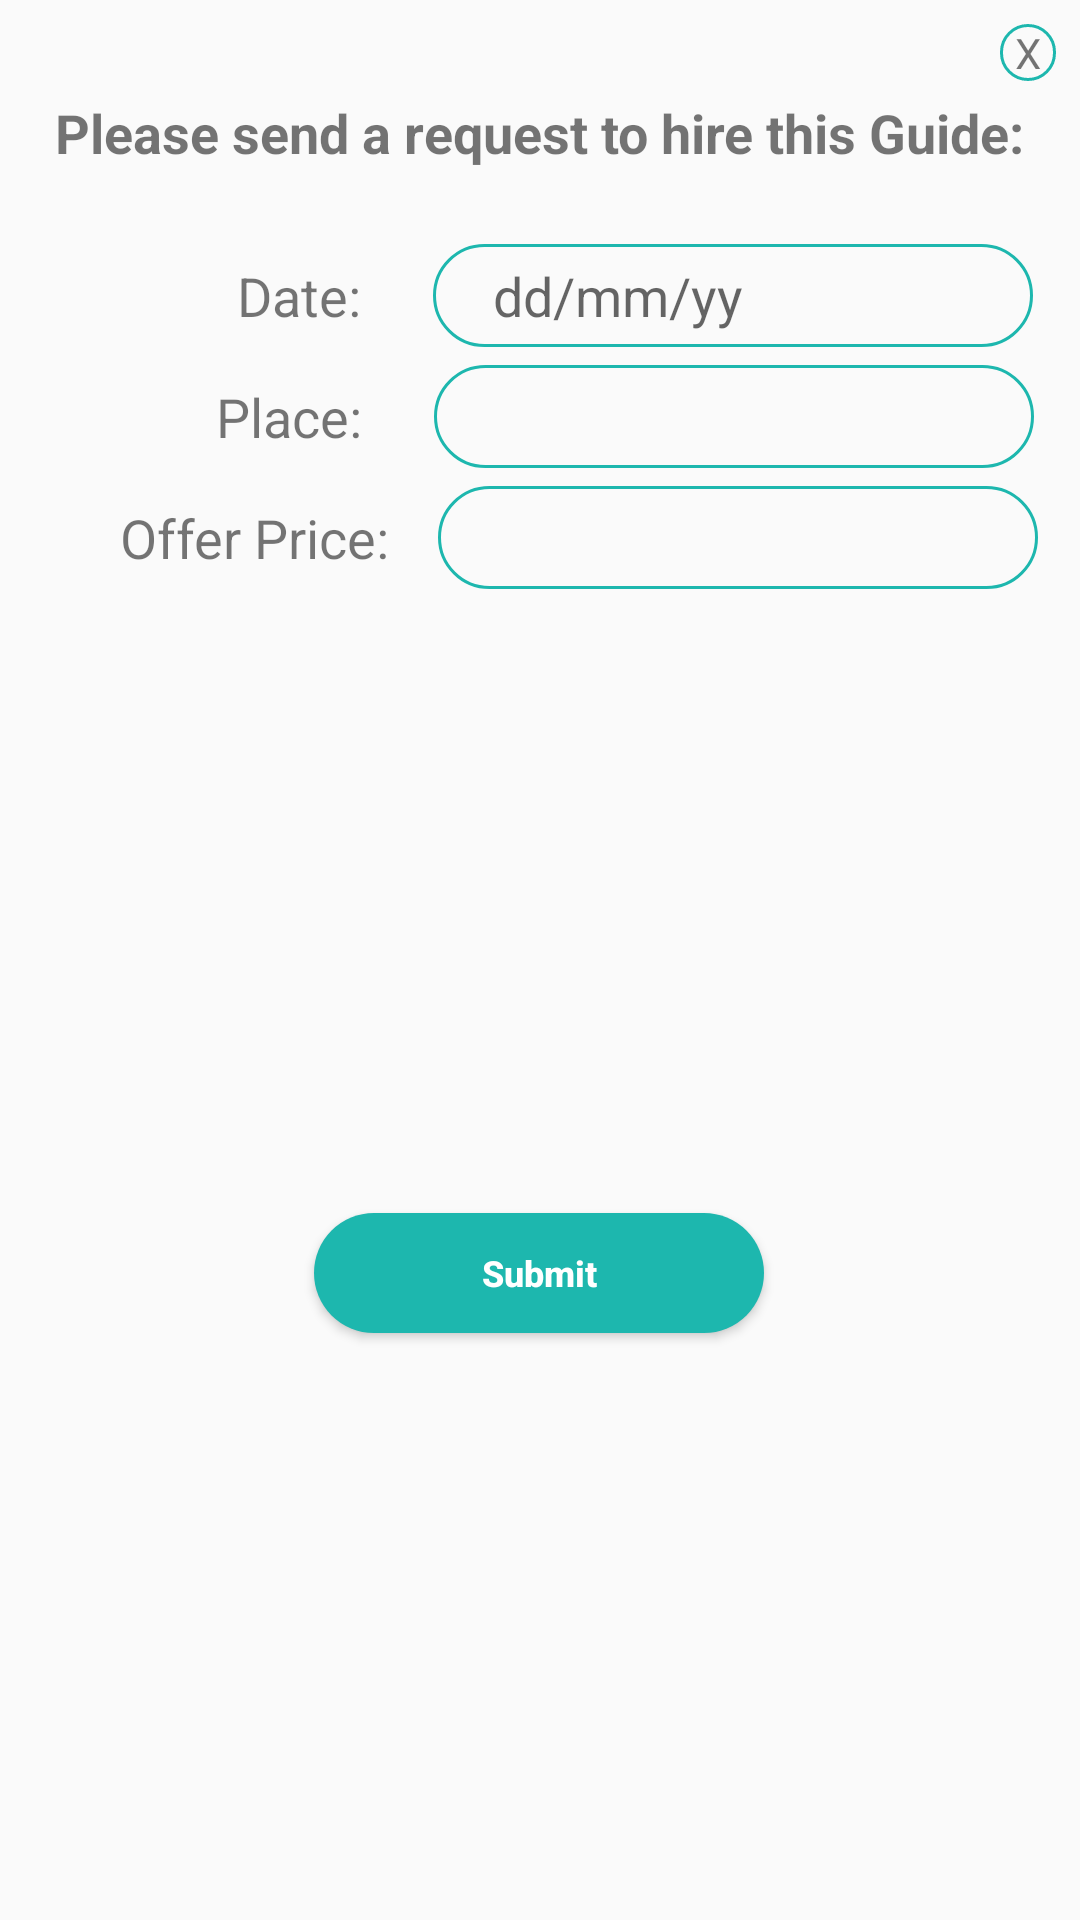

Produce the Android XML layout that renders to this screen, including the resource entries it uses.
<!-- AndroidManifest.xml: application theme AppTheme -->
<!-- res/layout/bidding.xml -->
<?xml version="1.0" encoding="utf-8"?>
<androidx.constraintlayout.widget.ConstraintLayout xmlns:android="http://schemas.android.com/apk/res/android"
    xmlns:app="http://schemas.android.com/apk/res-auto"
    xmlns:tools="http://schemas.android.com/tools"
    android:layout_width="match_parent"
    android:layout_height="wrap_content">

    <TextView
        android:id="@+id/textView91"
        android:layout_width="wrap_content"
        android:layout_height="wrap_content"
        android:layout_marginTop="32dp"
        android:text="Please send a request to hire this Guide:"
        android:textSize="18sp"
        android:textStyle="bold"
        app:layout_constraintEnd_toEndOf="parent"
        app:layout_constraintStart_toStartOf="parent"
        app:layout_constraintTop_toTopOf="parent" />

    <TextView
        android:id="@+id/textView92"
        android:layout_width="wrap_content"
        android:layout_height="wrap_content"
        android:layout_marginStart="72dp"
        android:layout_marginLeft="72dp"
        android:layout_marginTop="16dp"
        android:text="Place:"
        android:textSize="18sp"
        app:layout_constraintStart_toStartOf="parent"
        app:layout_constraintTop_toBottomOf="@+id/textView94" />

    <TextView
        android:id="@+id/textView94"
        android:layout_width="wrap_content"
        android:layout_height="wrap_content"
        android:layout_marginStart="79dp"
        android:layout_marginLeft="79dp"
        android:layout_marginTop="30dp"
        android:text="Date:"
        android:textSize="18sp"
        app:layout_constraintStart_toStartOf="parent"
        app:layout_constraintTop_toBottomOf="@+id/textView91" />

    <TextView
        android:id="@+id/textView93"
        android:layout_width="wrap_content"
        android:layout_height="wrap_content"
        android:layout_marginStart="40dp"
        android:layout_marginLeft="40dp"
        android:layout_marginTop="16dp"
        android:text="Offer Price:"
        android:textSize="18sp"
        app:layout_constraintStart_toStartOf="parent"
        app:layout_constraintTop_toBottomOf="@+id/textView92" />

    <EditText
        android:id="@+id/place"
        android:layout_width="200dp"
        android:layout_height="wrap_content"
        android:layout_marginStart="24dp"
        android:layout_marginLeft="24dp"
        android:background="@drawable/round_border"
        android:ems="10"
        android:inputType="text"
        android:paddingLeft="20dp"
        android:paddingTop="5dp"
        android:paddingRight="20dp"
        android:paddingBottom="5dp"
        app:layout_constraintBottom_toBottomOf="@+id/textView92"
        app:layout_constraintStart_toEndOf="@+id/textView92"
        app:layout_constraintTop_toTopOf="@+id/textView92" />

    <EditText
        android:id="@+id/date"
        android:layout_width="200dp"
        android:layout_height="wrap_content"
        android:layout_marginStart="24dp"
        android:layout_marginLeft="24dp"
        android:background="@drawable/round_border"
        android:ems="10"
        android:hint="dd/mm/yy"
        android:inputType="text"
        android:paddingLeft="20dp"
        android:paddingTop="5dp"
        android:paddingRight="20dp"
        android:paddingBottom="5dp"
        app:layout_constraintBottom_toBottomOf="@+id/textView94"
        app:layout_constraintStart_toEndOf="@+id/textView94"
        app:layout_constraintTop_toTopOf="@+id/textView94" />

    <EditText
        android:id="@+id/price"
        android:layout_width="200dp"
        android:layout_height="wrap_content"
        android:layout_marginStart="16dp"
        android:layout_marginLeft="16dp"
        android:background="@drawable/round_border"
        android:ems="10"
        android:inputType="text"
        android:paddingLeft="20dp"
        android:paddingTop="5dp"
        android:paddingRight="20dp"
        android:paddingBottom="5dp"
        app:layout_constraintBottom_toBottomOf="@+id/textView93"
        app:layout_constraintStart_toEndOf="@+id/textView93"
        app:layout_constraintTop_toTopOf="@+id/textView93" />

    <TextView
        android:id="@+id/close"
        android:layout_width="wrap_content"
        android:layout_height="wrap_content"
        android:layout_marginTop="8dp"
        android:layout_marginEnd="8dp"
        android:layout_marginRight="8dp"
        android:background="@drawable/round_border"
        android:paddingLeft="5dp"
        android:paddingRight="5dp"
        android:text="X"
        app:layout_constraintEnd_toEndOf="parent"
        app:layout_constraintTop_toTopOf="parent" />

    <Button
        android:id="@+id/submit"
        android:layout_width="150dp"
        android:layout_height="40dp"
        android:layout_marginTop="24dp"
        android:layout_marginBottom="12dp"
        android:background="@drawable/round_bg"
        android:padding="5dp"
        android:text="Submit"
        android:textAllCaps="false"
        android:textColor="#FFFFFF"
        android:textSize="12sp"
        android:textStyle="bold"
        app:layout_constraintBottom_toBottomOf="parent"
        app:layout_constraintEnd_toEndOf="parent"
        app:layout_constraintHorizontal_bias="0.498"
        app:layout_constraintStart_toStartOf="parent"
        app:layout_constraintTop_toBottomOf="@+id/price" />
</androidx.constraintlayout.widget.ConstraintLayout>
<!-- resources referenced by this layout -->
<resources>
  <!-- drawable round_bg (drawable) -->
  <?xml version="1.0" encoding="utf-8"?>
  <shape xmlns:android="http://schemas.android.com/apk/res/android">
  
      <solid android:color="@color/card_5"/>
      <corners android:radius="100dp"/>
  </shape>
  <!-- drawable round_border (drawable) -->
  <?xml version="1.0" encoding="utf-8"?>
  <shape android:shape="rectangle" xmlns:android="http://schemas.android.com/apk/res/android">
  
      <stroke android:color="@color/card_5"
          android:width="1dp"/>
      <corners android:radius="100dp"/>
  </shape>
  <style name="AppTheme" parent="Theme.AppCompat.Light.NoActionBar">
          
          <item name="colorPrimary">@color/colorPrimary</item>
          <item name="colorPrimaryDark">@color/colorPrimaryDark</item>
          <item name="colorAccent">@color/colorAccent</item>
          <item name="android:windowAnimationStyle">@style/DialogAnimation</item>
      </style>
  <color name="card_5">#1DB7AE</color>
  <color name="colorPrimary">#00cba9</color>
  <color name="colorPrimaryDark">#00cba9</color>
  <color name="colorAccent">#03DAC5</color>
  
      //custom color
  <style name="DialogAnimation">
          <item name="android:windowEnterAnimation">@android:anim/fade_in</item>
          <item name="android:windowExitAnimation">@android:anim/fade_out</item>
      </style>
</resources>
